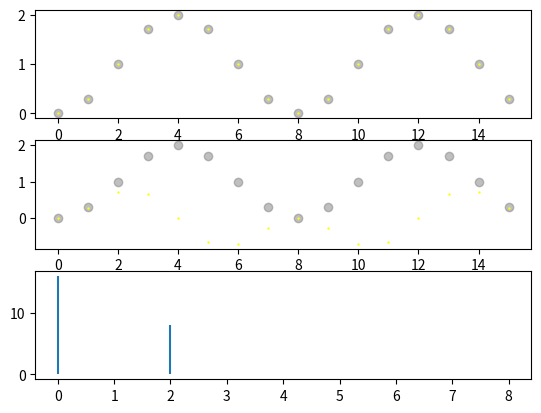

Here is the Python script that generated this plot:
import numpy as np 
import matplotlib.pyplot as plt 
C_2PI = np.pi * 2
C_N = 16 
C_RANGE = np.arange(0, C_N )
C_UNIQUE_RANGE = np.arange(0, np.int32(C_N//2) + 1 )
K = 2
h1 =  (1 - np.cos(C_2PI*K*C_RANGE*np.divide(1, C_N))  )
h1_fft = np.fft.fft(h1)
h1_fft_mag = np.abs(h1_fft)
fig = plt.figure()
ax1 = fig.add_subplot(3, 1, 1)
ax2 = fig.add_subplot(3, 1, 2)
ax3 = fig.add_subplot(3, 1, 3)

m0_analysis = np.exp(1j * C_2PI * 0 * np.divide(1, C_N) * C_RANGE)
c0 = m0_analysis * h1
m1_analysis = np.exp(1j * C_2PI * 1 * np.divide(1, C_N) * C_RANGE)
c1 = m1_analysis * h1
c1_dot = np.dot(m1_analysis, h1) 
c0_dot = np.dot(m0_analysis, h1) 

print(c0_dot.__abs__(), c1_dot.__abs__())

# c1_dot_mag = np.abs(c1_dot)

m1_analysis = np.exp(1j * C_2PI * 1 * np.divide(1, C_N) * C_RANGE)
ax1.scatter(C_RANGE, h1[C_RANGE], color='gray', alpha=0.5)
ax1.scatter(C_RANGE, c0[C_RANGE], color='yellow', s=0.5)
ax2.scatter(C_RANGE, h1[C_RANGE], color='gray', alpha=0.5)
ax2.scatter(C_RANGE, c1[C_RANGE], color='yellow', s=0.5)
# ax2.plot(C_RANGE, m1_analysis.real[C_RANGE], linestyle='dotted', color='black', linewidth=0.5)
# ax2.plot(C_RANGE, m1_analysis.imag[C_RANGE], linestyle = 'dashed', color='black', linewidth=0.5)

# ax1.scatter(C_RANGE, m1_analysis[C_RANGE], color='red', alpha=0.5)

# ax1.vlines(C_RANGE, np.zeros(shape=C_RANGE.size), m1_analysis[C_RANGE], linewidth=0.5)
ax3.vlines(C_UNIQUE_RANGE, np.zeros(shape=C_UNIQUE_RANGE.size), h1_fft_mag[C_UNIQUE_RANGE])
plt.show()

"""

[0.         0.03806023 0.14644661 0.30865828 0.5        0.69134172
 0.85355339 0.96193977 1.         0.96193977 0.85355339 0.69134172
 0.5        0.30865828 0.14644661 0.03806023]

 """